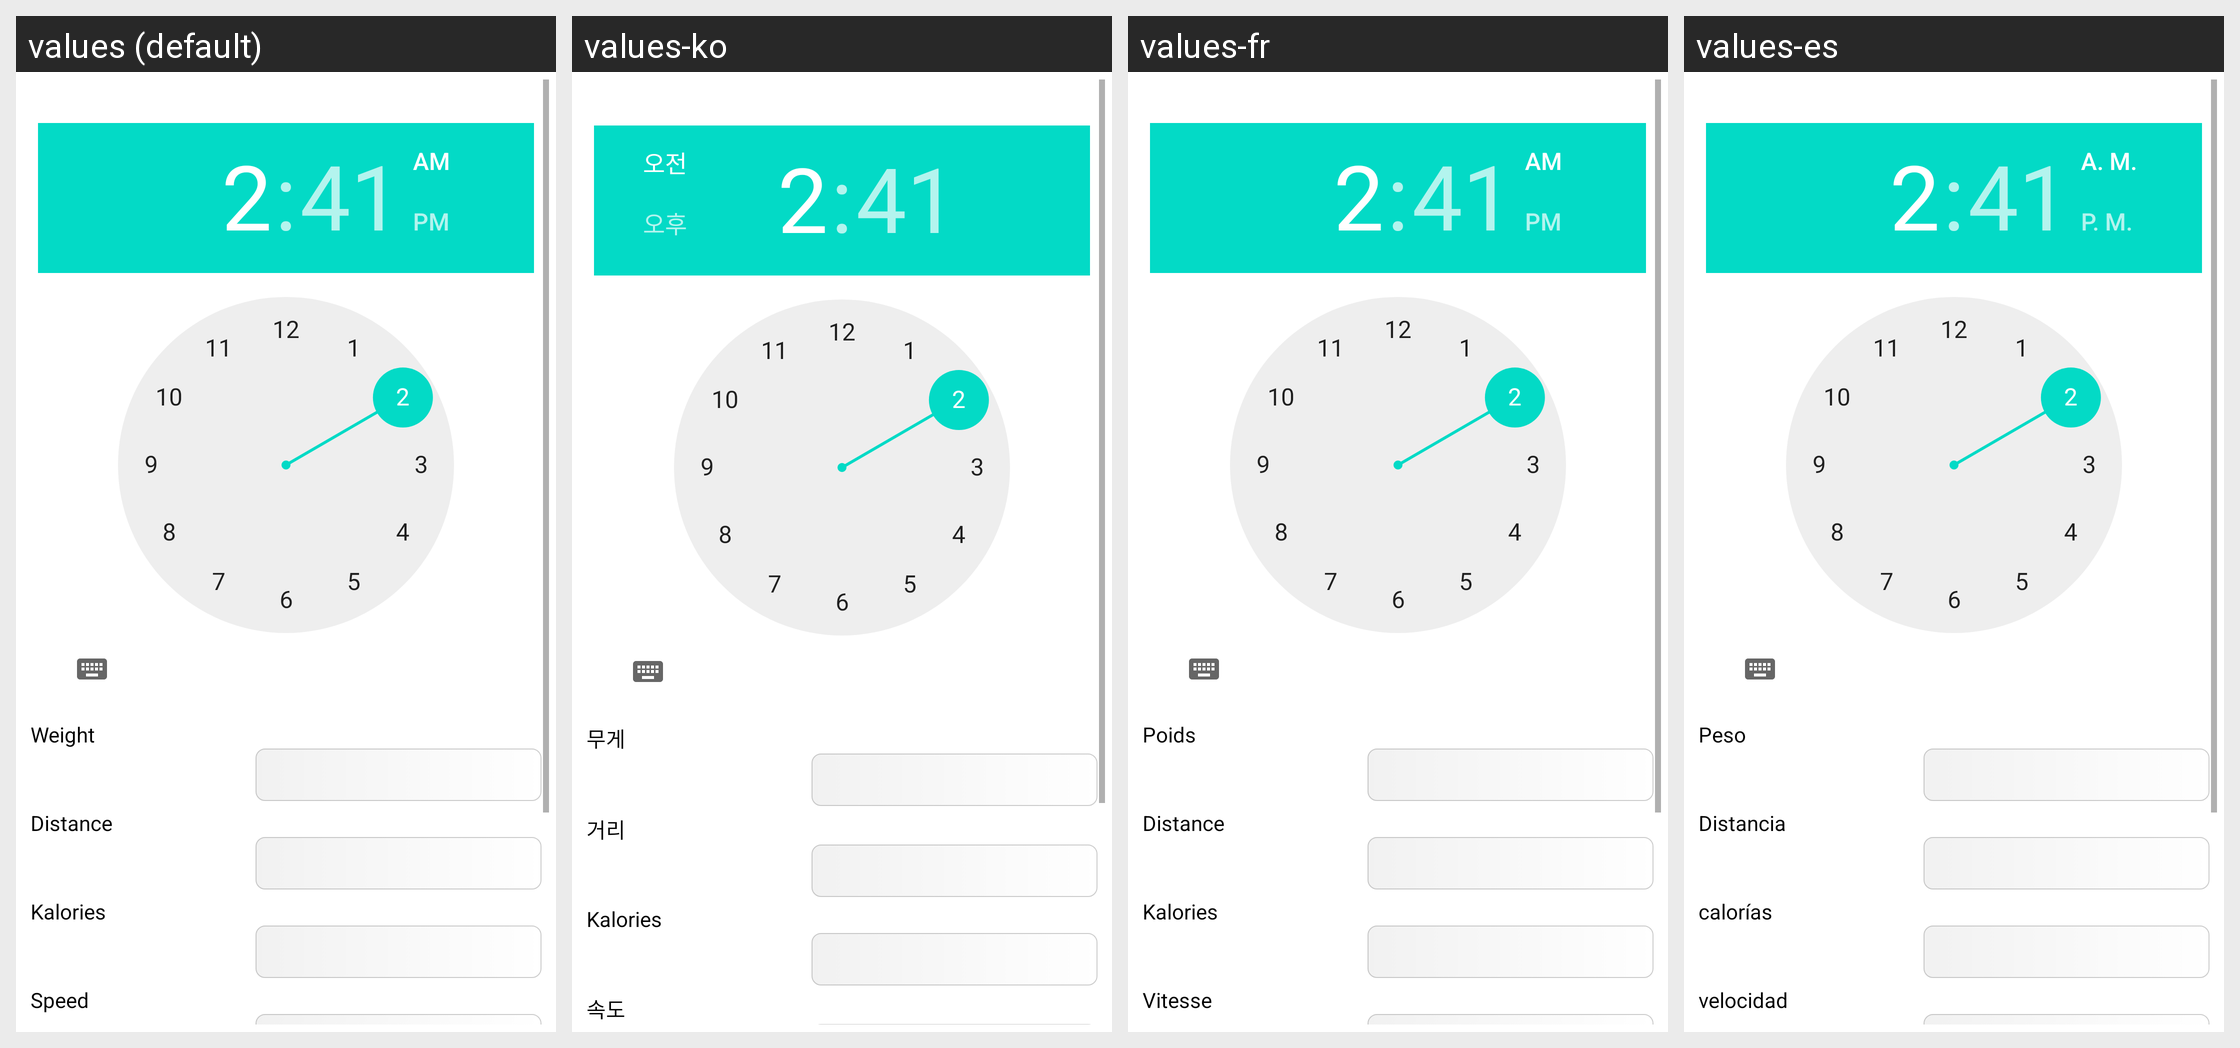

For this localized Android screen grid, give each drawn string resource with its value in every locale shown.
Android screen res/layout/new_manual_workout.xml rendered under 4 locales, left to right: values (default), values-ko, values-fr, values-es. Device: Nexus 5 (rendered at 1080×1920; each locale shown at half size, 540×960, under a caption strip naming it); theme Theme.MaterialComponents.DayNight.NoActionBar.
Other locales in the repository, not shown: values-de, values-it, values-ja.
Strings drawn on this screen, with the default value and each locale's value (text and hints the layout hard-codes, and strings that could not be matched under every locale, appear in the picture but are not listed):

weight
  values: Weight
  values-ko: 무게
  values-fr: Poids
  values-es: Peso

distance
  values: Distance
  values-ko: 거리
  values-fr: Distance
  values-es: Distancia

kalories
  values: Kalories
  values-ko: Kalories
  values-fr: Kalories
  values-es: calorías

speed
  values: Speed
  values-ko: 속도
  values-fr: Vitesse
  values-es: velocidad
